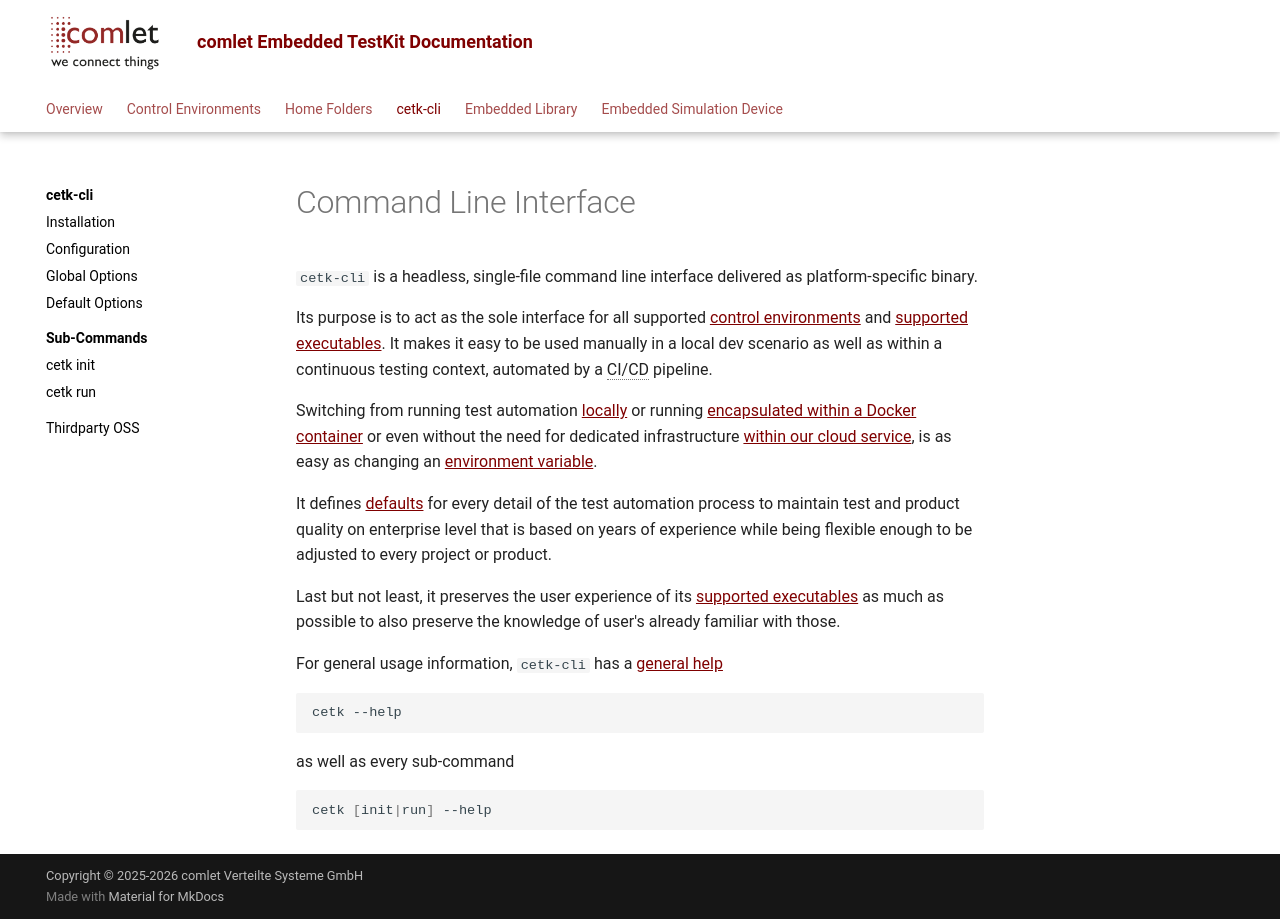

repository: comlet/cetk-cli · page: 3.5.0.0/cli/index.html · generator: mkdocs

# Command Line Interface

`cetk-cli` is a headless, single-file command line interface delivered as platform-specific binary.

Its purpose is to act as the sole interface for all supported [control environments](../control_env/index.md) and [supported executables](../control_env/index.md#supported-executables).
It makes it easy to be used manually in a local dev scenario as well as within a continuous testing context, automated by a CI/CD pipeline.

Switching from running test automation [locally](../control_env/native.md) or running [encapsulated within a Docker container](../control_env/docker.md) or even without
the need for dedicated infrastructure [within our cloud service](../control_env/cloud.md), is as easy as changing an [environment variable](global_options.md#-environment-choice).

It defines [defaults](default_options.md) for every detail of the test automation process to maintain test and product quality on enterprise level
that is based on years of experience while being flexible enough to be adjusted to every project or product. 

Last but not least, it preserves the user experience of its [supported executables](../control_env/index.md#supported-executables)
as much as possible to also preserve the knowledge of user's already familiar with those.

For general usage information, `cetk-cli` has a [general help](global_options.md#-help-h)


````shell
cetk --help
````

as well as every sub-command

````shell
cetk [init|run] --help
````
